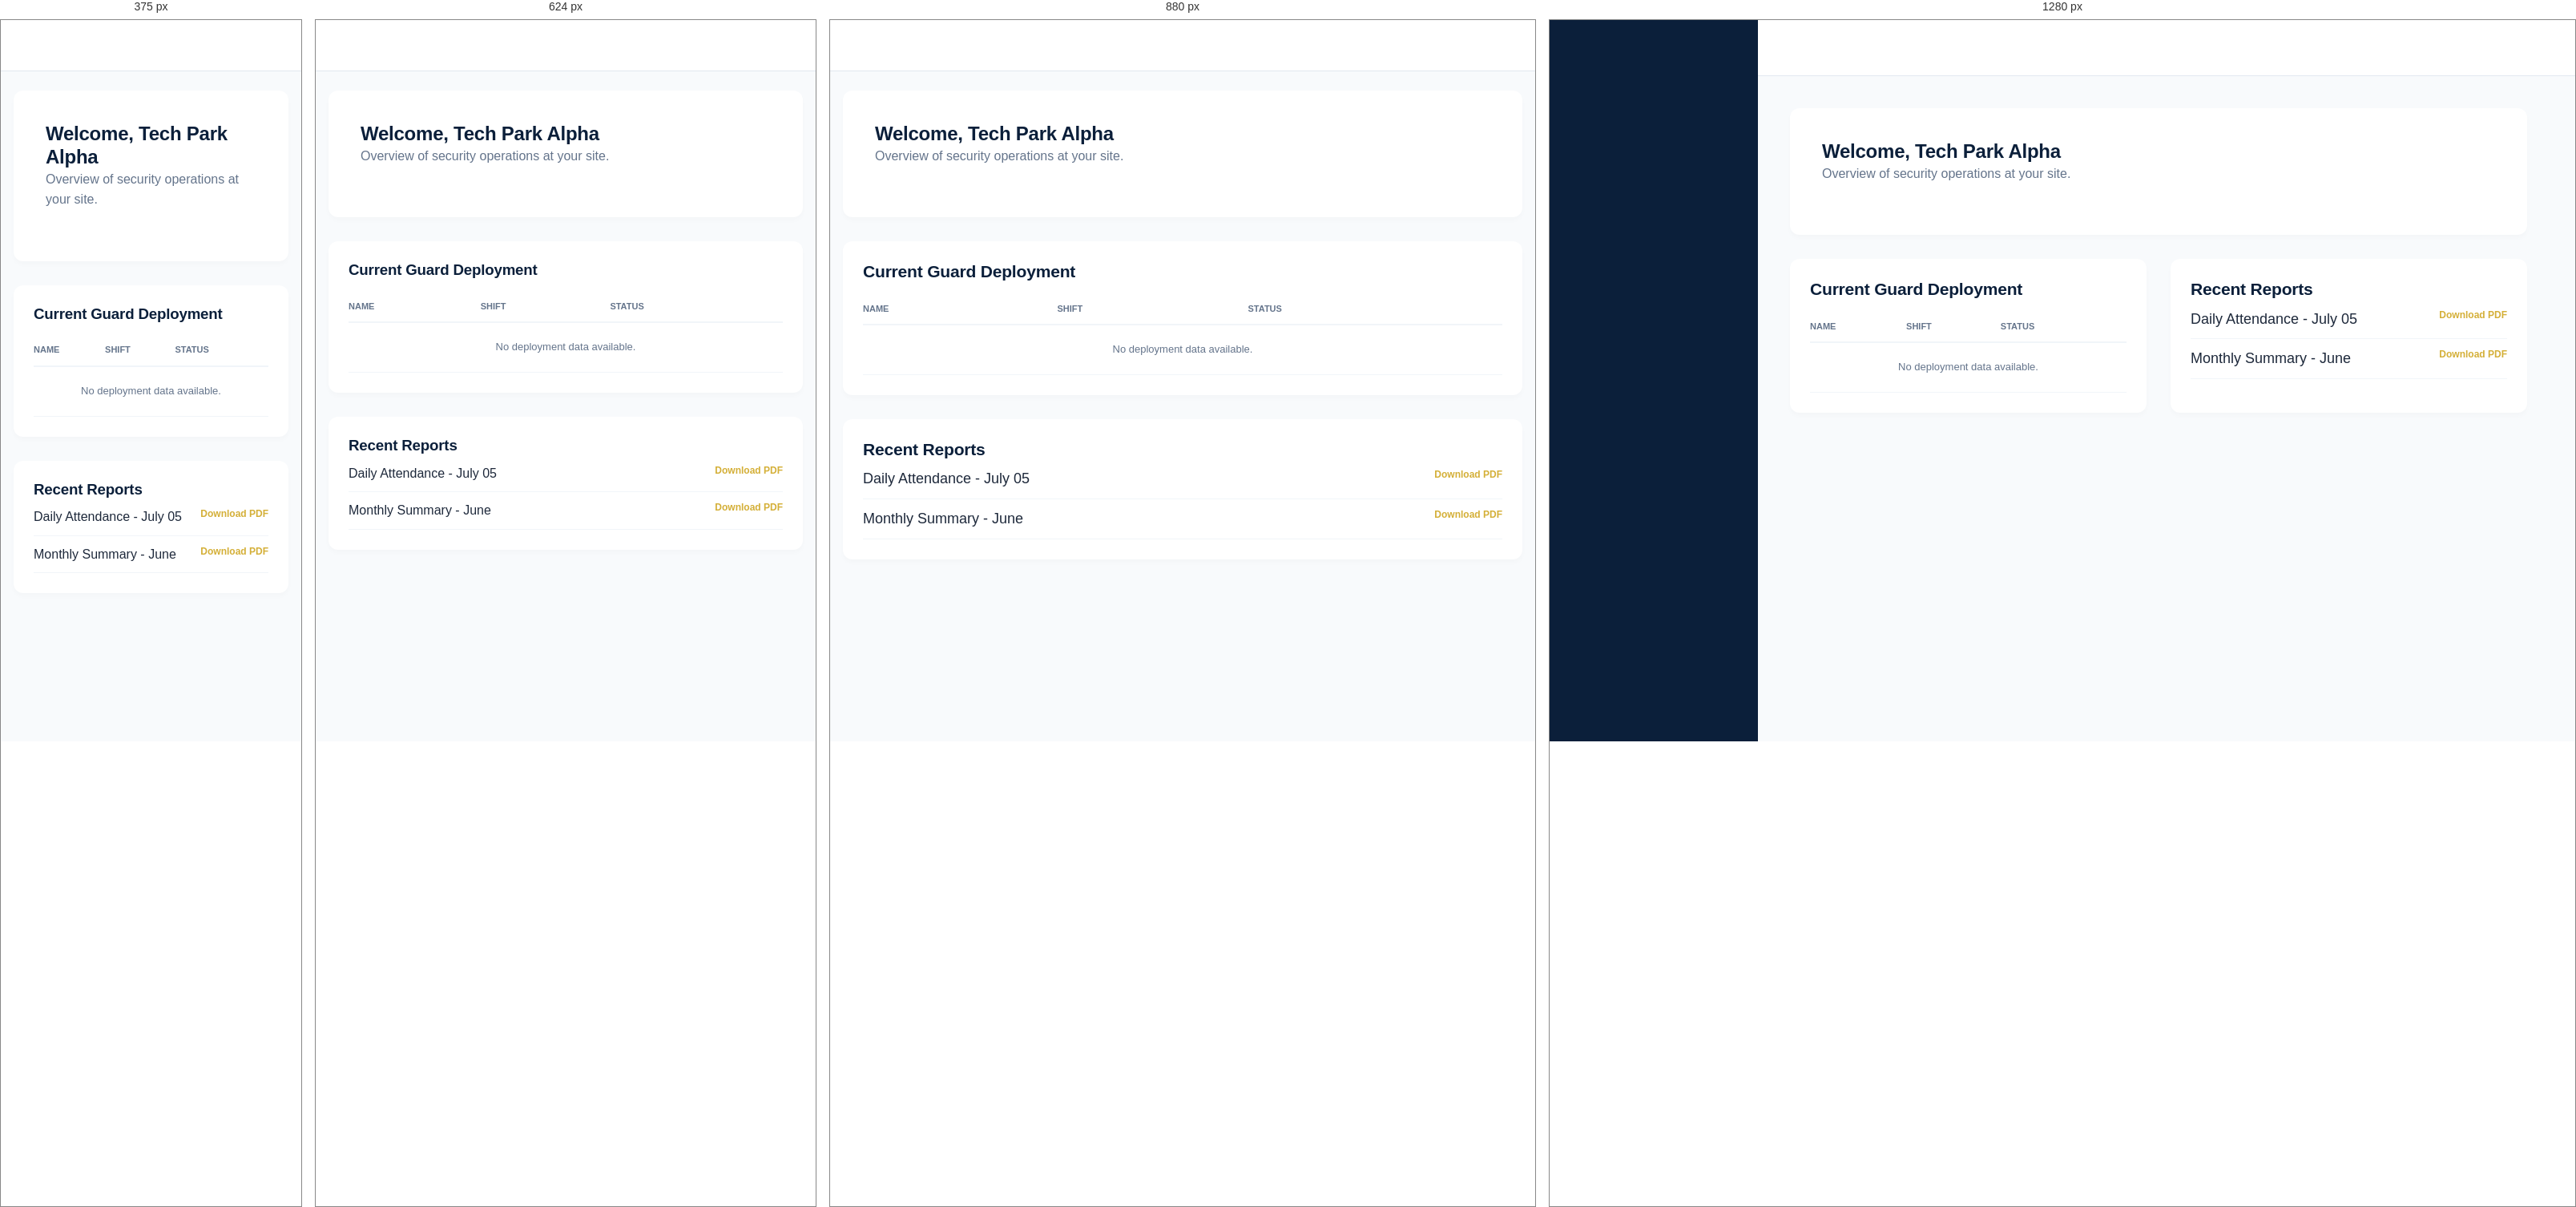
Rendered at 375 px, 624 px, 880 px and 1280 px, left to right.

<!-- file: dashboard.html -->
<!DOCTYPE html>
<html lang="en">
<head>
    <meta charset="UTF-8">
    <meta name="viewport" content="width=device-width, initial-scale=1.0">
    <title>Client Portal | NSF</title>
    <link rel="stylesheet" href="../css/style.css">
    <link href="https://fonts.googleapis.com/css2?family=Poppins:wght@400;500;600;700&display=swap" rel="stylesheet">
    <script src="https://unpkg.com/lucide@latest"></script>
    <style>
        body { background: #f8fafc; font-family: 'Poppins', sans-serif; display: flex; height: 100vh; overflow: hidden; margin: 0; }
        .sidebar { width: 260px; background: #0B1F3A; color: white; display: flex; flex-direction: column; }
        .sidebar-header { padding: 30px; text-align: center; border-bottom: 1px solid rgba(255,255,255,0.05); }
        .sidebar-header img { height: 40px; margin-bottom: 10px; }
        .sidebar-menu { flex: 1; padding: 20px 0; }
        .menu-link { display: flex; align-items: center; gap: 15px; padding: 12px 30px; color: rgba(255,255,255,0.7); text-decoration: none; font-size: 14px; background: none; border: none; width: 100%; text-align: left; font-family: inherit; cursor: pointer; transition: all 0.2s; }
        .menu-link:hover, .menu-link.active { color: white; background: rgba(212, 175, 55, 0.1); }
        .menu-link.active { border-left: 4px solid #D4AF37; color: #D4AF37; }
        .menu-link i { width: 18px; height: 18px; }

        .main-content { flex: 1; display: flex; flex-direction: column; overflow-y: auto; }
        .top-nav { height: 70px; background: white; border-bottom: 1px solid #e2e8f0; display: flex; align-items: center; justify-content: space-between; padding: 0 40px; flex-shrink: 0; }
        .c-container { padding: 40px; max-width: 1000px; }
        .client-welcome { background: white; padding: 40px; border-radius: 12px; box-shadow: 0 4px 6px rgba(0,0,0,0.02); margin-bottom: 30px; }
        .grid { display: grid; grid-template-columns: 1fr 1fr; gap: 30px; }
        .card { background: white; padding: 25px; border-radius: 12px; box-shadow: 0 4px 6px rgba(0,0,0,0.02); }
        .table { width: 100%; border-collapse: collapse; margin-top: 15px; }
        .table th { text-align: left; font-size: 11px; text-transform: uppercase; color: #64748b; padding: 10px 0; border-bottom: 2px solid #f1f5f9; }
        .table td { padding: 12px 0; border-bottom: 1px solid #f1f5f9; font-size: 13px; }

        @media (max-width: 1024px) {
            body { display: block; height: auto; min-height: 100vh; overflow-x: hidden; overflow-y: auto; }
            .sidebar { width: 100%; }
            .sidebar-menu { display: flex; overflow-x: auto; padding: 10px; }
            .menu-link { flex: 0 0 auto; width: auto; padding: 10px 14px; }
            .main-content { min-width: 0; }
            .top-nav { height: auto; min-height: 64px; padding: 16px 20px; gap: 12px; flex-wrap: wrap; }
            .c-container { padding: 24px 16px; }
            .grid { grid-template-columns: 1fr; }
        }
    </style>
    <link rel="manifest" href="/manifest.webmanifest">
    <meta name="theme-color" content="#0B1F3A">
    <link rel="apple-touch-icon" href="/assets/icons/icon-180.png">
    <script src="/js/pwa.js" defer></script>
</head>
<body>

<div class="sidebar"></div>

<div class="main-content">
    <div class="top-nav"></div>

    <div class="c-container">
    <div class="client-welcome">
        <h1 style="margin-top: 0; font-size: 24px;">Welcome, Tech Park Alpha</h1>
        <p style="color: #64748b; font-size: 16px;">Overview of security operations at your site.</p>
    </div>

    <div class="grid">
        <div class="card">
            <h3>Current Guard Deployment</h3>
            <table class="table">
                <thead>
                    <tr><th>Name</th><th>Shift</th><th>Status</th></tr>
                </thead>
                <tbody id="deployment-list">
                    <tr><td colspan="3" style="text-align:center; padding:20px; color:#64748b;">No deployment data available.</td></tr>
                </tbody>
            </table>
        </div>
        <div class="card">
            <h3>Recent Reports</h3>
            <ul style="list-style: none; padding: 0;">
                <li style="padding: 10px 0; border-bottom: 1px solid #f1f5f9; display: flex; justify-content: space-between;">
                    <span>Daily Attendance - July 05</span>
                    <a href="#" style="color: #D4AF37; font-size: 12px; font-weight: 600;">Download PDF</a>
                </li>
                <li style="padding: 10px 0; border-bottom: 1px solid #f1f5f9; display: flex; justify-content: space-between;">
                    <span>Monthly Summary - June</span>
                    <a href="#" style="color: #D4AF37; font-size: 12px; font-weight: 600;">Download PDF</a>
                </li>
            </ul>
        </div>
    </div>
    </div>
</div>

<script src="../js/StorageService.js"></script>
<script src="../js/seed.js"></script>
<script src="../js/auth.js"></script>
<script src="../js/ui-components.js"></script>
<script>
    AuthService.checkAuth('client');
    UI.renderSidebar('dashboard');
    UI.renderTopNav('Client Portal');
    lucide.createIcons();
</script>
</body>
</html>


/* @media block from style.css */
@media (max-width: 1200px) {
    .container { padding: 0 30px; }
    .hero h1 { font-size: 54px; }
    .about-grid, .why-layout, .attendance-grid { gap: 50px; }
    .footer-main-grid { grid-template-columns: 1fr 1fr; gap: 60px; }
}

/* @media block from style.css */
@media (max-width: 768px) {
    .top-bar { display: none; }
    .nav-flex { flex-direction: column; gap: 20px; }
    nav ul { gap: 20px; }
    .hero-container { grid-template-columns: 1fr; }
    .hero h1 { font-size: 42px; }
    .about-grid, .why-layout, .attendance-grid { grid-template-columns: 1fr; }
    .services-grid { grid-template-columns: 1fr; }
    .industries-grid { grid-template-columns: 1fr 1fr; }
    .leadership-grid { grid-template-columns: 1fr; }
    .cta-flex { flex-direction: column; text-align: center; gap: 30px; }
    .footer-main-grid { grid-template-columns: 1fr; }
}

/* @media block from style.css */
@media (max-width: 768px) {
    .careers-grid {
        grid-template-columns: 1fr;
    }
}

/* @media block from style.css */
@media (max-width: 768px) {
    .experience-card {
        position: relative;
        top: auto;
        right: auto;
        margin-top: 20px;
        width: 100%;
        margin-left: 0;
    }
    .about-images {
        flex-direction: column;
    }
    .img-large img {
        height: auto;
    }
    .img-small-wrap {
        width: 100%;
        flex-direction: row;
        margin-top: 20px;
    }
    .img-small img {
        height: 120px;
    }
    .hero-features {
        flex-wrap: wrap;
    }
}

/* @media block from style.css */
@media (max-width: 768px) {
    .hero h1 { font-size: 32px; }
    h2 { font-size: 28px; }
    .footer-main-grid { gap: 30px; }
    .section { padding: 60px 0; }
}

/* @media block from style.css */
@media (max-width: 768px) {
    .hero-container {
        text-align: center;
        display: flex;
        flex-direction: column;
    }
    .hero-btns {
        justify-content: center;
        flex-direction: column;
        width: 100%;
        gap: 15px;
    }
    .hero-btns .btn {
        width: 100%;
        justify-content: center;
    }
    .hero-features {
        justify-content: center;
    }
}

/* @media block from style.css */
@media (max-width: 992px) {
    .mobile-menu-toggle {
        display: block;
        z-index: 1001;
    }

    .nav-flex {
        flex-wrap: wrap;
    }

    header nav, .nav-cta {
        display: none;
        width: 100%;
    }

    header.menu-open nav, header.menu-open .nav-cta {
        display: flex;
        flex-direction: column;
        align-items: flex-start;
        animation: slideDown 0.3s ease;
    }

    header.menu-open nav ul {
        flex-direction: column;
        gap: 15px;
        width: 100%;
        padding: 20px 0;
        border-top: 1px solid rgba(255,255,255,0.1);
        margin-top: 20px;
    }

    header.menu-open nav a {
        display: block;
        width: 100%;
        padding: 10px 0;
        white-space: nowrap;
    }

    header.menu-open .nav-cta {
        padding-bottom: 20px;
    }

    header.menu-open .btn-quote {
        width: 100%;
        text-align: center;
        justify-content: center;
    }
}

/* @media block from style.css */
@media (max-width: 992px) {
    .logo-wrap { flex-shrink: 0; }
    .logo-wrap .logo-text h2 { font-size: 16px; }
    .top-bar-flex { flex-direction: column; gap: 10px; text-align: center; }
    .top-info { flex-wrap: wrap; justify-content: center; gap: 15px; }
    .top-bar { display: block; } /* Show top bar on mobile for emergency btn */
}

/* @media block from style.css */
@media (max-width: 768px) {
    /* Override earlier rule that hides top-bar entirely */
    .top-bar { display: block; }
    .nav-flex { flex-direction: row; gap: 0; } /* Keep logo and hamburger inline */
}

/* @media block from style.css */
@media (max-width: 992px) {
    .hero { min-height: auto; padding: 100px 0; }
    .hero h1 { font-size: 48px; }
    .hero-container { grid-template-columns: 1fr; gap: 40px; }
    .hero-features { justify-content: flex-start; flex-wrap: wrap; }
    .hero-stats-box { margin-top: 20px; }
}

/* @media block from style.css */
@media (max-width: 768px) {
    .hero h1 { font-size: 36px; }
    .hero p { font-size: 16px; }
    .hero-btns { flex-direction: column; gap: 15px; }
    .hero-btns .btn { width: 100%; text-align: center; justify-content: center; }
    .hero-features { gap: 15px; justify-content: center; }
    .hero-features span { font-size: 11px; }
    .hero-stats-box { padding: 30px; }
    .hero-stats-grid { gap: 20px; }
    .hero-stat-item h3 { font-size: 24px; }
}

/* @media block from style.css */
@media (max-width: 480px) {
    .hero h1 { font-size: 28px; }
    .hero-stats-grid { grid-template-columns: 1fr; }
}

/* @media block from style.css */
@media (max-width: 992px) {
    .mission-vision-grid { grid-template-columns: 1fr; }
    .about-grid { grid-template-columns: 1fr; gap: 40px; }
    .why-layout { grid-template-columns: 1fr; gap: 40px; }
    .services-grid { grid-template-columns: repeat(2, 1fr); }
    .industries-grid { grid-template-columns: repeat(3, 1fr); }
}

/* @media block from style.css */
@media (max-width: 768px) {
    .services-grid { grid-template-columns: 1fr; }
    .industries-grid { grid-template-columns: repeat(2, 1fr); }

    /* Fix Why Image and Experience Card Overlap */
    .why-image img { height: auto; max-height: 400px; }
    .experience-card {
        position: relative;
        top: 0;
        right: 0;
        margin: -40px auto 0;
        width: 90%;
        max-width: 300px;
        text-align: center;
        z-index: 10;
    }

    /* Fix About Images */
    .about-images { flex-direction: column; align-items: center; }
    .img-large { width: 100%; }
    .img-large img { height: auto; max-height: 350px; }
    .img-small-wrap { flex-direction: row; width: 100%; justify-content: space-between; margin-top: 15px; gap: 15px; }
    .img-small-wrap .img-small { width: 48%; }
}

/* @media block from style.css */
@media (max-width: 480px) {
    .industries-grid { grid-template-columns: 1fr; }
    .footer-main-grid { gap: 40px; }
    .cta-text h2 { font-size: 24px; }
}

/* @media block from style.css */
@media (max-width: 768px) {
    .ticker-track img { height: 25px; } /* Scale down logos to prevent overflow issues */
    .ticker-section { padding: 25px 0; }
}

/* @media block from style.css */
@media (max-width: 480px) {
    .container {
        padding: 0 20px;
    }
}

/* @media block from style.css */
@media (max-width: 1024px) {
    .section { padding: 56px 0; }
    .container { padding: 0 40px; }
}

/* @media block from style.css */
@media (max-width: 768px) {
    body { font-size: 16px; } /* Mobile Body Text */
    .section { padding: 48px 0; }
    .container { padding: 0 20px; }
}

/* @media block from style.css */
@media (max-width: 1024px) {
    .hero h1 { font-size: 44px; }
}

/* @media block from style.css */
@media (max-width: 768px) {
    .hero h1 { font-size: 32px; }
}

/* @media block from style.css */
@media (min-width: 1201px) {
    .experience-card {
        right: -40px; /* Only allow negative margin on very large screens */
    }
}

/* @media block from style.css */
@media (max-width: 1024px) { .hero-stats-grid { grid-template-columns: repeat(2, 1fr); } }

/* @media block from style.css */
@media (max-width: 768px) { .hero-stats-grid { grid-template-columns: 1fr; } }

/* @media block from style.css */
@media (max-width: 1024px) { .services-grid { grid-template-columns: repeat(2, 1fr); } }

/* @media block from style.css */
@media (max-width: 768px) { .services-grid { grid-template-columns: 1fr; } }

/* @media block from style.css */
@media (max-width: 1024px) { .industries-grid { grid-template-columns: repeat(2, 1fr); } }

/* @media block from style.css */
@media (max-width: 768px) { .industries-grid { grid-template-columns: 1fr; } }

/* @media block from style.css */
@media (max-width: 1024px) { .about-grid { grid-template-columns: 1fr; } }

/* @media block from style.css */
@media (max-width: 768px) { .about-images { flex-direction: column; } }

/* @media block from style.css */
@media (max-width: 768px) { .mission-vision-grid { grid-template-columns: 1fr; } }

/* @media block from style.css */
@media (max-width: 1024px) { .careers-grid { grid-template-columns: repeat(2, 1fr); } }

/* @media block from style.css */
@media (max-width: 768px) { .careers-grid { grid-template-columns: 1fr; } }

/* @media block from style.css */
@media (max-width: 1024px) { .why-layout { grid-template-columns: 1fr; } }

/* @media block from style.css */
@media (max-width: 1024px) { .footer-main-grid { grid-template-columns: repeat(2, 1fr); } }

/* @media block from style.css */
@media (max-width: 768px) { .footer-main-grid { grid-template-columns: 1fr; gap: 30px; } }

/* @media block from style.css */
@media (max-width: 992px) {
    header nav, .nav-cta {
        display: none !important; /* Hide old inline flex behavior */
    }

    header.menu-open nav, header.menu-open .nav-cta {
        display: flex !important;
    }

    header nav {
        position: fixed;
        top: 0;
        right: -100%;
        width: 300px;
        height: 100vh;
        background: var(--primary);
        box-shadow: -10px 0 30px rgba(0,0,0,0.5);
        padding: 80px 30px 30px;
        transition: right 0.4s cubic-bezier(0.16, 1, 0.3, 1);
        z-index: 1000;
        overflow-y: auto;
    }

    header.menu-open nav {
        right: 0;
    }

    header nav ul {
        flex-direction: column !important;
        align-items: flex-start !important;
        gap: 20px !important;
        width: 100%;
        margin-bottom: 30px;
        border-top: none !important;
    }

    header nav a {
        font-size: 16px !important;
        width: 100%;
        display: block;
        padding: 10px 0 !important;
    }

    .nav-cta {
        position: fixed;
        bottom: 30px;
        right: -100%;
        width: 240px;
        z-index: 1001;
        transition: right 0.4s cubic-bezier(0.16, 1, 0.3, 1);
    }

    header.menu-open .nav-cta {
        right: 30px;
    }

    /* Modal Overlay Background */
    .menu-overlay {
        position: fixed;
        top: 0; left: 0; width: 100vw; height: 100vh;
        background: rgba(0,0,0,0.5);
        opacity: 0;
        visibility: hidden;
        transition: all 0.4s ease;
        z-index: 999;
    }

    header.menu-open .menu-overlay {
        opacity: 1;
        visibility: visible;
    }
}

/* @media block from style.css */
@media (max-width: 768px) {
    /* Touch friendly links */
    nav a {
        padding: 15px 0 !important;
    }
}

/* @media block from style.css */
@media (max-width: 768px) {
    .why-features-grid { grid-template-columns: 1fr; gap: 30px; }
    .why-feat-item { flex-direction: column; text-align: center; align-items: center; }
}

/* @media block from style.css */
@media (max-width: 480px) {
    .experience-card { width: 100%; max-width: none; padding: 20px; }
}

/* @media block from style.css */
@media (max-width: 768px) {
    .careers-grid {
        grid-template-columns: 1fr;
    }
}

/* @media block from style.css */
@media (max-width: 768px) {
    .experience-card {
        position: relative;
        top: auto;
        right: auto;

        width: 100%;
        margin-left: 0;
    }
    .about-images {
        flex-direction: column;
    }
    .img-large img {
        height: auto;
    }
    .img-small-wrap {
        width: 100%;
        flex-direction: row;

    }
    .img-small img {
        height: 120px;
    }
    .hero-features {
        flex-wrap: wrap;
    }
}

/* @media block from style.css */
@media (max-width: 768px) {
    .hero h1 { font-size: 32px; }
    h2 { font-size: 28px; }
    .footer-main-grid { gap: 30px; }
    .section { padding: 60px 0; }
}

/* @media block from style.css */
@media (max-width: 768px) {
    .hero-container {
        text-align: center;
        display: flex;
        flex-direction: column;
    }
    .hero-btns {
        justify-content: center;
        flex-direction: column;
        width: 100%;
        gap: 15px;
    }
    .hero-btns .btn {
        width: 100%;
        justify-content: center;
    }
    .hero-features {
        justify-content: center;
    }
}

/* @media block from style.css */
@media (max-width: 992px) {
    .mobile-menu-toggle {
        display: block;
        z-index: 1001;
    }

    .nav-flex {
        flex-wrap: wrap;
    }

    header nav, .nav-cta {
        display: none;
        width: 100%;
    }

    header.menu-open nav, header.menu-open .nav-cta {
        display: flex;
        flex-direction: column;
        align-items: flex-start;
        animation: slideDown 0.3s ease;
    }

    header.menu-open nav ul {
        flex-direction: column;
        gap: 15px;
        width: 100%;
        padding: 20px 0;
        border-top: 1px solid rgba(255,255,255,0.1);
        margin-top: 20px;
    }

    header.menu-open nav a {
        display: block;
        width: 100%;
        padding: 10px 0;
        white-space: nowrap;
    }

    header.menu-open .nav-cta {
        padding-bottom: 20px;
    }

    header.menu-open .btn-quote {
        width: 100%;
        text-align: center;
        justify-content: center;
    }
}

/* @media block from style.css */
@media (max-width: 992px) {
    .logo-wrap { flex-shrink: 0; }
    .logo-wrap .logo-text h2 { font-size: 16px; }
    .top-bar-flex { flex-direction: column; gap: 10px; text-align: center; }
    .top-info { flex-wrap: wrap; justify-content: center; gap: 15px; }
    .top-bar { display: block; } /* Show top bar on mobile for emergency btn */
}

/* @media block from style.css */
@media (max-width: 768px) {
    /* Override earlier rule that hides top-bar entirely */
    .top-bar { display: block; }
    .nav-flex { flex-direction: row; gap: 0; } /* Keep logo and hamburger inline */
}

/* @media block from style.css */
@media (max-width: 992px) {
    .hero { min-height: auto; padding: 100px 0; }
    .hero h1 { font-size: 48px; }
    .hero-container { grid-template-columns: 1fr; gap: 40px; }
    .hero-features { justify-content: flex-start; flex-wrap: wrap; }
    .hero-stats-box { margin-top: 20px; }
}

/* @media block from style.css */
@media (max-width: 768px) {
    .hero h1 { font-size: 36px; }
    .hero p { font-size: 16px; }
    .hero-btns { flex-direction: column; gap: 15px; }
    .hero-btns .btn { width: 100%; text-align: center; justify-content: center; }
    .hero-features { gap: 15px; justify-content: center; }
    .hero-features span { font-size: 11px; }
    .hero-stats-box { padding: 30px; }
    .hero-stats-grid { gap: 20px; }
    .hero-stat-item h3 { font-size: 24px; }
}

/* @media block from style.css */
@media (max-width: 480px) {
    .hero h1 { font-size: 28px; }
    .hero-stats-grid { grid-template-columns: 1fr; }
}

/* @media block from style.css */
@media (max-width: 992px) {
    .mission-vision-grid { grid-template-columns: 1fr; }
    .about-grid { grid-template-columns: 1fr; gap: 40px; }
    .why-layout { grid-template-columns: 1fr; gap: 40px; }
    .services-grid { grid-template-columns: repeat(2, 1fr); }
    .industries-grid { grid-template-columns: repeat(3, 1fr); }
}

/* @media block from style.css */
@media (max-width: 768px) {
    .services-grid { grid-template-columns: 1fr; }
    .industries-grid { grid-template-columns: repeat(2, 1fr); }

    /* Fix Why Image and Experience Card Overlap */
    .why-image img { height: auto; max-height: 400px; }
    .experience-card {
        position: relative;
        top: 0;
        right: 0;
        margin: -40px auto 0;
        width: 90%;
        max-width: 300px;
        text-align: center;
        z-index: 10;
    }

    /* Fix About Images */
    .about-images { flex-direction: column; align-items: center; }
    .img-large { width: 100%; }
    .img-large img { height: auto; max-height: 350px; }
    .img-small-wrap { flex-direction: row; width: 100%; justify-content: space-between; margin-top: 15px; gap: 15px; }
    .img-small-wrap .img-small { width: 48%; }
}

/* @media block from style.css */
@media (max-width: 480px) {
    .industries-grid { grid-template-columns: 1fr; }
    .footer-main-grid { gap: 40px; }
    .cta-text h2 { font-size: 24px; }
}

/* @media block from style.css */
@media (max-width: 768px) {
    .ticker-track img { height: 25px; } /* Scale down logos to prevent overflow issues */
    .ticker-section { padding: 25px 0; }
}

/* @media block from style.css */
@media (max-width: 480px) {
    .container {
        padding: 0 20px;
    }
}

/* @media block from style.css */
@media (max-width: 1024px) {
    .section { padding: 56px 0; }
    .container { padding: 0 40px; }
}

/* @media block from style.css */
@media (max-width: 768px) {
    body { font-size: 16px; } /* Mobile Body Text */
    .section { padding: 48px 0; }
    .container { padding: 0 20px; }
}

/* @media block from style.css */
@media (max-width: 1024px) {
    .hero h1 { font-size: 44px; }
}

/* @media block from style.css */
@media (max-width: 768px) {
    .hero h1 { font-size: 32px; }
}

/* @media block from style.css */
@media (min-width: 1201px) {
    .experience-card {
        right: -40px; /* Only allow negative margin on very large screens */
    }
}

/* @media block from style.css */
@media (max-width: 1024px) { .hero-stats-grid { grid-template-columns: repeat(2, 1fr); } }

/* @media block from style.css */
@media (max-width: 768px) { .hero-stats-grid { grid-template-columns: 1fr; } }

/* @media block from style.css */
@media (max-width: 1024px) { .services-grid { grid-template-columns: repeat(2, 1fr); } }

/* @media block from style.css */
@media (max-width: 768px) { .services-grid { grid-template-columns: 1fr; } }